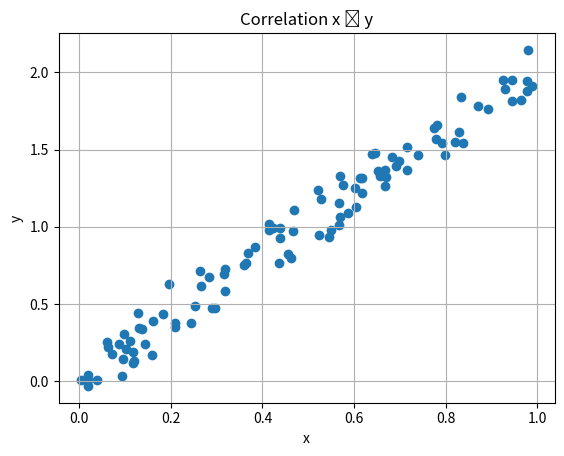

Here is the Python script that generated this plot:
import numpy as np
import matplotlib.pyplot as plt

# Sample
np.random.seed(0)
x = np.random.rand(100)
y = 2 * x + np.random.normal(0, 0.1, 100)

# Corralation 
correlation = np.corrcoef(x, y)[0, 1]
print("Correlation:", correlation)

# Plot
plt.scatter(x, y)
plt.title("Correlation x و y")
plt.xlabel("x")
plt.ylabel("y")
plt.grid(True)
plt.show()
